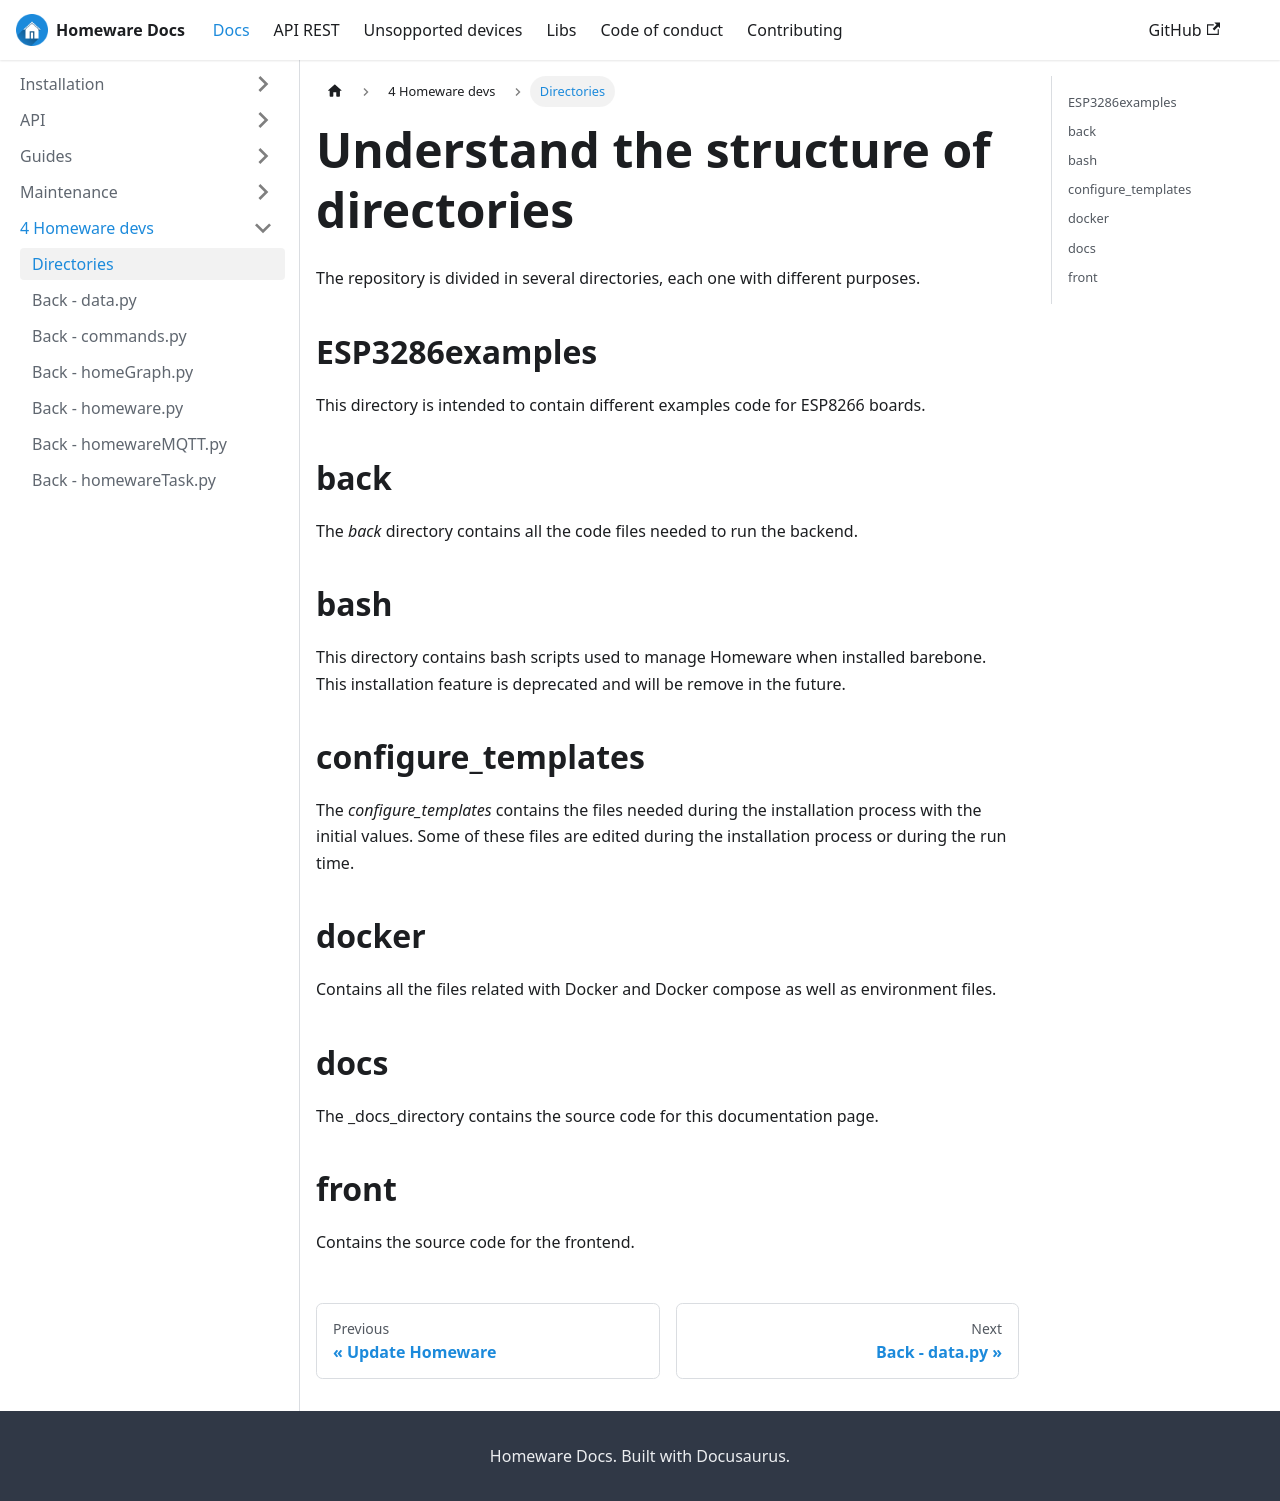

repository: kikeelectronico/Homeware-LAN · page: docs/directories/index.html · generator: docusaurus

---
id: directories
title: Understand the structure of directories
sidebar_label: Directories
---

The repository is divided in several directories, each one with different purposes.

## ESP3286examples
This directory is intended to contain different examples code for ESP8266 boards.

## back
The _back_ directory contains all the code files needed to run the backend.

## bash
This directory contains bash scripts used to manage Homeware when installed barebone. This installation feature is deprecated and will be remove in the future.

## configure_templates
The _configure_templates_ contains the files needed during the installation process with the initial values. Some of these files are edited during the installation process or during the run time.

## docker
Contains all the files related with Docker and Docker compose as well as environment files.

## docs
The _docs_directory contains the source code for this documentation page.

## front
Contains the source code for the frontend.
